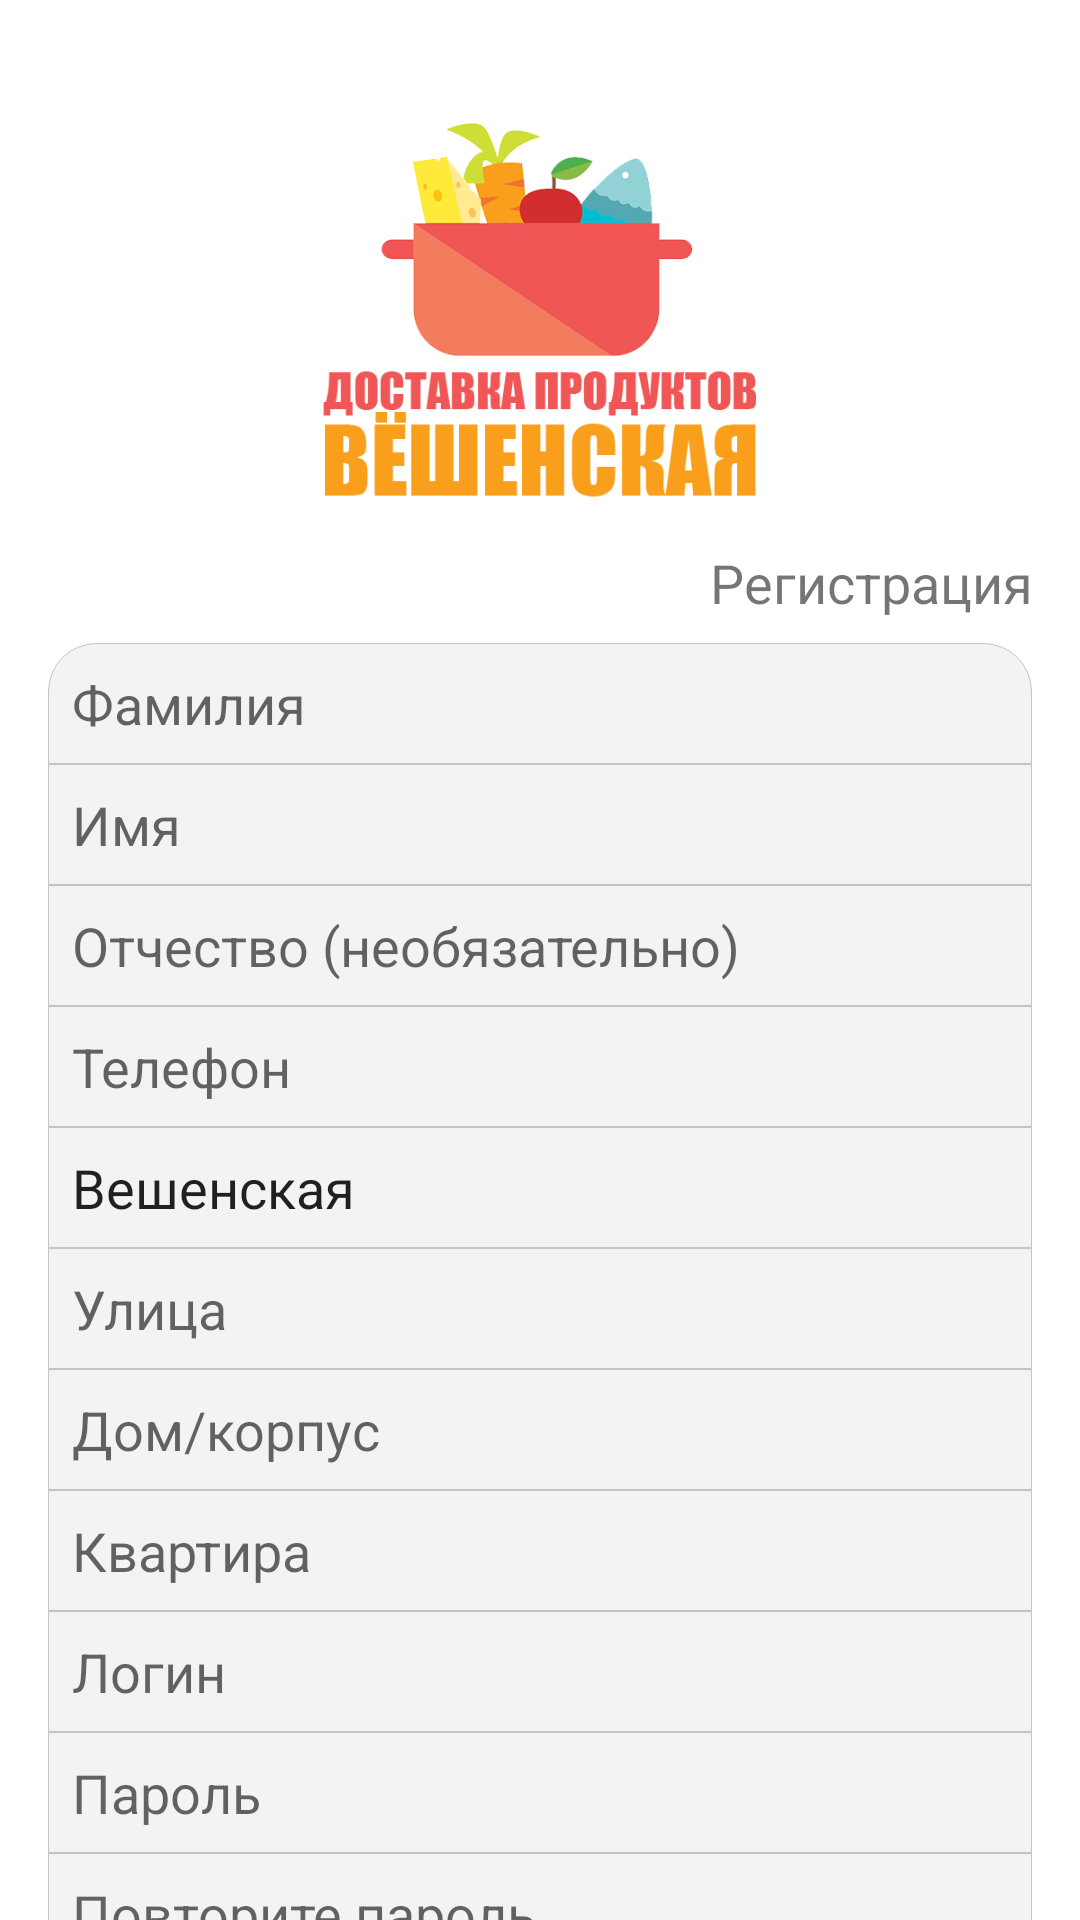

Layout XML and referenced resources for this Android screen:
<!-- AndroidManifest.xml: application theme Theme.ДоставкаПродуктов -->
<!-- res/layout/activity_registration.xml -->
<?xml version="1.0" encoding="utf-8"?>
<androidx.constraintlayout.widget.ConstraintLayout xmlns:android="http://schemas.android.com/apk/res/android"
    xmlns:app="http://schemas.android.com/apk/res-auto"
    xmlns:tools="http://schemas.android.com/tools"
    android:layout_width="match_parent"
    android:layout_height="match_parent"
    tools:context=".MainActivity">

    <ImageView
        android:id="@+id/imageView"
        android:layout_width="150dp"
        android:layout_height="150dp"
        android:layout_marginTop="32dp"
        app:layout_constraintEnd_toEndOf="parent"
        app:layout_constraintStart_toStartOf="parent"
        app:layout_constraintTop_toTopOf="parent"
        app:srcCompat="@mipmap/logo" />

    <LinearLayout
        android:id="@+id/linearLayout"
        android:layout_width="0dp"
        android:layout_height="wrap_content"
        android:layout_marginStart="16dp"
        android:layout_marginLeft="16dp"
        android:layout_marginEnd="16dp"
        android:layout_marginRight="16dp"
        android:orientation="vertical"
        app:layout_constraintEnd_toEndOf="parent"
        app:layout_constraintStart_toStartOf="parent"
        app:layout_constraintTop_toBottomOf="@+id/imageView">

        <TextView
            android:id="@+id/textView2"
            android:layout_width="match_parent"
            android:layout_height="wrap_content"
            android:layout_marginBottom="8dp"
            android:gravity="right"
            android:text="Регистрация"
            android:textSize="18sp" />

        <EditText
            android:id="@+id/editText1"
            android:layout_width="match_parent"
            android:layout_height="wrap_content"
            android:background="@drawable/login_edittext_up"
            android:hint="Фамилия"
            android:inputType="textCapSentences"
            android:padding="8dp"
            android:singleLine="true" />

        <EditText
            android:id="@+id/editText2"
            android:layout_width="match_parent"
            android:layout_height="wrap_content"
            android:background="@drawable/login_edittext_middle"
            android:hint="Имя"
            android:inputType="textCapSentences"
            android:padding="8dp"
            android:singleLine="true" />

        <EditText
            android:id="@+id/editText3"
            android:layout_width="match_parent"
            android:layout_height="wrap_content"
            android:background="@drawable/login_edittext_middle"
            android:hint="Отчество (необязательно)"
            android:inputType="textCapSentences"
            android:padding="8dp"
            android:singleLine="true" />

        <EditText
            android:id="@+id/editText4"
            android:layout_width="match_parent"
            android:layout_height="wrap_content"
            android:background="@drawable/login_edittext_middle"
            android:hint="Телефон"
            android:inputType="textCapSentences"
            android:padding="8dp"
            android:singleLine="true" />

        <EditText
            android:id="@+id/editText5"
            android:layout_width="match_parent"
            android:layout_height="wrap_content"
            android:background="@drawable/login_edittext_middle"
            android:hint="Населенный пункт"
            android:inputType="textCapSentences"
            android:padding="8dp"
            android:singleLine="true"
            android:text="Вешенская" />

        <EditText
            android:id="@+id/editText6"
            android:layout_width="match_parent"
            android:layout_height="wrap_content"
            android:background="@drawable/login_edittext_middle"
            android:hint="Улица"
            android:inputType="textCapSentences"
            android:padding="8dp"
            android:singleLine="true" />

        <EditText
            android:id="@+id/editText7"
            android:layout_width="match_parent"
            android:layout_height="wrap_content"
            android:background="@drawable/login_edittext_middle"
            android:hint="Дом/корпус"
            android:inputType="textCapSentences"
            android:padding="8dp"
            android:singleLine="true" />

        <EditText
            android:id="@+id/editText8"
            android:layout_width="match_parent"
            android:layout_height="wrap_content"
            android:background="@drawable/login_edittext_middle"
            android:hint="Квартира"
            android:inputType="textCapSentences"
            android:padding="8dp"
            android:singleLine="true" />

        <EditText
            android:id="@+id/editText9"
            android:layout_width="match_parent"
            android:layout_height="wrap_content"
            android:background="@drawable/login_edittext_middle"
            android:hint="Логин"
            android:padding="8dp"
            android:singleLine="true" />

        <EditText
            android:id="@+id/editText10"
            android:layout_width="match_parent"
            android:layout_height="wrap_content"
            android:background="@drawable/login_edittext_middle"
            android:hint="Пароль"
            android:inputType="textPassword"
            android:padding="8dp"
            android:singleLine="true" />

        <EditText
            android:id="@+id/editText11"
            android:layout_width="match_parent"
            android:layout_height="wrap_content"
            android:background="@drawable/login_edittext_down"
            android:hint="Повторите пароль"
            android:inputType="textPassword"
            android:padding="8dp"
            android:singleLine="true" />

        <Button
            android:id="@+id/buttonRegistration"
            android:layout_width="match_parent"
            android:layout_height="wrap_content"
            android:enabled="false"
            android:padding="10dp"
            android:text="Регистрация"
            android:textColor="@color/white" />

    </LinearLayout>

</androidx.constraintlayout.widget.ConstraintLayout>
<!-- resources referenced by this layout -->
<resources>
  <!-- drawable login_edittext_down (drawable) -->
  <?xml version="1.0" encoding="utf-8"?>
  <shape xmlns:android="http://schemas.android.com/apk/res/android" android:shape="rectangle">
      <solid android:color="#14666666" />
      <stroke
          android:color="#77888888"
          android:width="1px"/>
      <corners
          android:bottomLeftRadius="16dp"
          android:bottomRightRadius="16dp"
          android:topLeftRadius="0dp"
          android:topRightRadius="0dp" />
  </shape>
  <!-- drawable login_edittext_middle (drawable-v24) -->
  <?xml version="1.0" encoding="utf-8"?>
  <shape xmlns:android="http://schemas.android.com/apk/res/android" android:shape="rectangle">
      <solid android:color="#14666666" />
      <stroke
          android:color="#77888888"
          android:width="1px"/>
  </shape>
  <!-- drawable login_edittext_up (drawable) -->
  <?xml version="1.0" encoding="utf-8"?>
  <shape xmlns:android="http://schemas.android.com/apk/res/android" android:shape="rectangle">
      <solid android:color="#14666666" />
      <stroke
          android:color="#77888888"
          android:width="1px"/>
      <corners
          android:bottomLeftRadius="0dp"
          android:bottomRightRadius="0dp"
          android:topLeftRadius="16dp"
          android:topRightRadius="16dp" />
  </shape>
  <!-- mipmap logo: png bitmap (mipmap-hdpi, 33444 bytes) -->
  <style name="Theme.ДоставкаПродуктов" parent="Theme.MaterialComponents.DayNight.DarkActionBar">
          
          <item name="colorPrimary">#2763BD</item>
          <item name="colorPrimaryVariant">#2763BD</item>
          <item name="colorOnPrimary">@color/white</item>
          
          <item name="colorSecondary">#4380E8</item>
          <item name="colorSecondaryVariant">@color/teal_700</item>
          <item name="colorOnSecondary">@color/black</item>
          
          <item name="android:statusBarColor" tools:targetApi="l">?attr/colorPrimaryVariant</item>
          
      </style>
  <!-- not gathered from this repository: default colours our renderer supplied (Android Studio template values) -->
  <color name="teal_700">#FF018786</color>
  <color name="black">#FF000000</color>
  <color name="white">#FFFFFFFF</color>
</resources>
